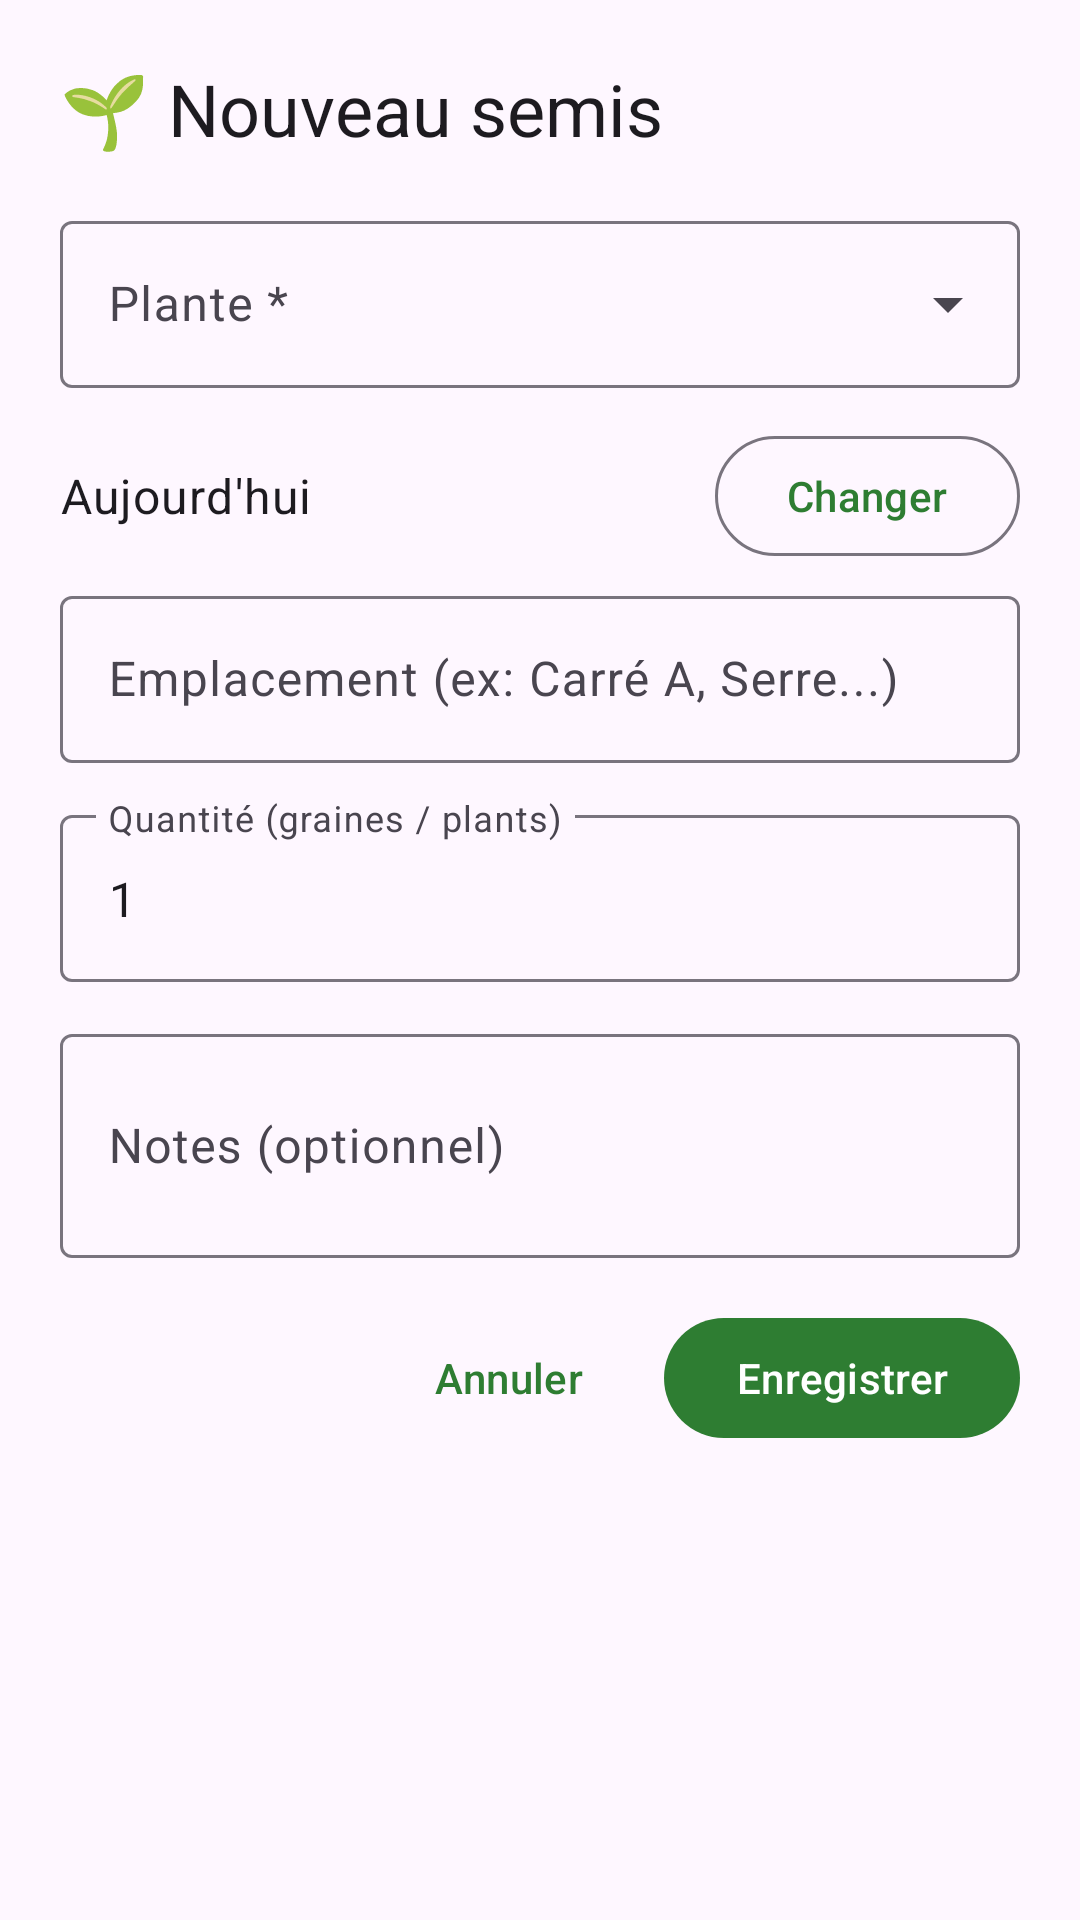

Layout XML and referenced resources for this Android screen:
<!-- AndroidManifest.xml: application theme Theme.Almanach -->
<!-- res/layout/dialog_add_sowing.xml -->
<?xml version="1.0" encoding="utf-8"?>
<ScrollView xmlns:android="http://schemas.android.com/apk/res/android"
    xmlns:app="http://schemas.android.com/apk/res-auto"
    android:layout_width="match_parent"
    android:layout_height="wrap_content">

    <LinearLayout
        android:layout_width="match_parent"
        android:layout_height="wrap_content"
        android:orientation="vertical"
        android:padding="20dp"
        android:paddingBottom="40dp">

        <TextView
            android:layout_width="wrap_content"
            android:layout_height="wrap_content"
            android:text="🌱 Nouveau semis"
            android:textAppearance="@style/TextAppearance.Material3.HeadlineSmall"
            android:layout_marginBottom="16dp" />

        
        <com.google.android.material.textfield.TextInputLayout
            android:id="@+id/til_plant"
            android:layout_width="match_parent"
            android:layout_height="wrap_content"
            android:layout_marginBottom="12dp"
            style="@style/Widget.Material3.TextInputLayout.OutlinedBox.ExposedDropdownMenu"
            android:hint="Plante *">
            <AutoCompleteTextView
                android:id="@+id/spinner_plant"
                android:layout_width="match_parent"
                android:layout_height="wrap_content"
                android:inputType="none" />
        </com.google.android.material.textfield.TextInputLayout>

        
        <LinearLayout
            android:layout_width="match_parent"
            android:layout_height="wrap_content"
            android:orientation="horizontal"
            android:gravity="center_vertical"
            android:layout_marginBottom="4dp">

            <TextView
                android:id="@+id/tv_date"
                android:layout_width="0dp"
                android:layout_height="wrap_content"
                android:layout_weight="1"
                android:textAppearance="@style/TextAppearance.Material3.BodyLarge"
                android:text="Aujourd'hui" />

            <com.google.android.material.button.MaterialButton
                android:id="@+id/btn_pick_date"
                style="@style/Widget.Material3.Button.OutlinedButton"
                android:layout_width="wrap_content"
                android:layout_height="wrap_content"
                android:text="Changer" />

        </LinearLayout>

        
        <TextView
            android:id="@+id/tv_harvest_preview"
            android:layout_width="wrap_content"
            android:layout_height="wrap_content"
            android:layout_marginBottom="12dp"
            android:textAppearance="@style/TextAppearance.Material3.BodyMedium"
            android:textColor="@color/colorPrimary"
            android:visibility="gone" />

        
        <com.google.android.material.textfield.TextInputLayout
            android:layout_width="match_parent"
            android:layout_height="wrap_content"
            android:layout_marginBottom="12dp"
            style="@style/Widget.Material3.TextInputLayout.OutlinedBox"
            android:hint="Emplacement (ex: Carré A, Serre...)">
            <com.google.android.material.textfield.TextInputEditText
                android:id="@+id/et_location"
                android:layout_width="match_parent"
                android:layout_height="wrap_content"
                android:inputType="textCapSentences" />
        </com.google.android.material.textfield.TextInputLayout>

        
        <com.google.android.material.textfield.TextInputLayout
            android:layout_width="match_parent"
            android:layout_height="wrap_content"
            android:layout_marginBottom="12dp"
            style="@style/Widget.Material3.TextInputLayout.OutlinedBox"
            android:hint="Quantité (graines / plants)">
            <com.google.android.material.textfield.TextInputEditText
                android:id="@+id/et_quantity"
                android:layout_width="match_parent"
                android:layout_height="wrap_content"
                android:inputType="number"
                android:text="1" />
        </com.google.android.material.textfield.TextInputLayout>

        
        <com.google.android.material.textfield.TextInputLayout
            android:layout_width="match_parent"
            android:layout_height="wrap_content"
            android:layout_marginBottom="16dp"
            style="@style/Widget.Material3.TextInputLayout.OutlinedBox"
            android:hint="Notes (optionnel)">
            <com.google.android.material.textfield.TextInputEditText
                android:id="@+id/et_notes"
                android:layout_width="match_parent"
                android:layout_height="wrap_content"
                android:inputType="textMultiLine"
                android:minLines="2" />
        </com.google.android.material.textfield.TextInputLayout>

        
        <LinearLayout
            android:layout_width="match_parent"
            android:layout_height="wrap_content"
            android:orientation="horizontal"
            android:gravity="end">

            <com.google.android.material.button.MaterialButton
                android:id="@+id/btn_cancel"
                style="@style/Widget.Material3.Button.TextButton"
                android:layout_width="wrap_content"
                android:layout_height="wrap_content"
                android:layout_marginEnd="8dp"
                android:text="Annuler" />

            <com.google.android.material.button.MaterialButton
                android:id="@+id/btn_save"
                android:layout_width="wrap_content"
                android:layout_height="wrap_content"
                android:text="Enregistrer" />

        </LinearLayout>

    </LinearLayout>
</ScrollView>
<!-- resources referenced by this layout -->
<resources>
  <color name="colorPrimary">#2E7D32</color>
  <style name="Theme.Almanach" parent="Theme.Material3.DayNight.NoActionBar">
          <item name="colorPrimary">#2E7D32</item>
          <item name="colorPrimaryDark">#1B5E20</item>
          <item name="colorOnPrimary">#FFFFFF</item>
          <item name="colorPrimaryContainer">#C8E6C9</item>
          <item name="colorOnPrimaryContainer">#1B5E20</item>
      </style>
</resources>
